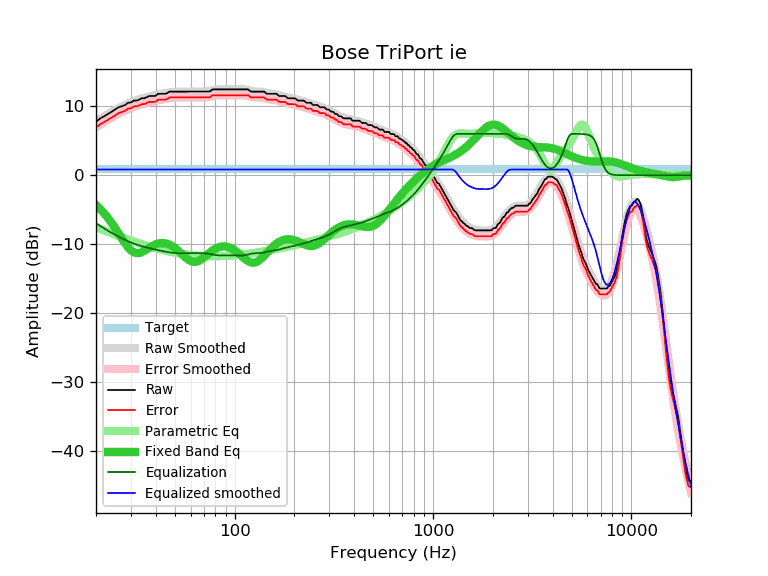

Source data for this figure (header and first rows):
frequency, raw, error, smoothed, error_smoothed, equalization, parametric_eq, equalized_raw, equalized_smoothed, target
20, 7.75, 6.90, 7.81, 6.97, -6.97, -4.31, 0.78, 0.85, 0.85
21, 8.24, 7.39, 8.19, 7.35, -7.35, -4.90, 0.89, 0.85, 0.85
22, 8.56, 7.71, 8.55, 7.71, -7.71, -5.53, 0.85, 0.85, 0.85
23, 8.89, 8.04, 8.89, 8.04, -8.04, -6.21, 0.85, 0.85, 0.85
24, 9.21, 8.36, 9.20, 8.35, -8.35, -6.93, 0.85, 0.85, 0.85
25, 9.54, 8.69, 9.49, 8.64, -8.64, -7.67, 0.89, 0.85, 0.85
26, 9.86, 9.01, 9.76, 8.91, -8.91, -8.43, 0.95, 0.85, 0.85
27, 10.01, 9.16, 10.00, 9.15, -9.15, -9.17, 0.85, 0.85, 0.85
28, 10.18, 9.33, 10.22, 9.37, -9.37, -9.85, 0.81, 0.85, 0.85
29, 10.51, 9.66, 10.42, 9.57, -9.57, -10.43, 0.94, 0.85, 0.85
30, 10.55, 9.70, 10.59, 9.75, -9.75, -10.88, 0.80, 0.85, 0.85
31, 10.83, 9.98, 10.75, 9.90, -9.90, -11.17, 0.93, 0.85, 0.85
32, 10.83, 9.98, 10.89, 10.04, -10.04, -11.29, 0.79, 0.85, 0.85
33, 10.97, 10.12, 11.01, 10.17, -10.17, -11.27, 0.80, 0.85, 0.85
34, 11.16, 10.31, 11.13, 10.28, -10.28, -11.15, 0.88, 0.85, 0.85
35, 11.16, 10.31, 11.23, 10.38, -10.38, -10.96, 0.78, 0.85, 0.85
36, 11.31, 10.46, 11.32, 10.47, -10.47, -10.75, 0.84, 0.85, 0.85
37, 11.48, 10.63, 11.40, 10.56, -10.56, -10.53, 0.92, 0.85, 0.85
38, 11.48, 10.63, 11.48, 10.64, -10.64, -10.33, 0.84, 0.85, 0.85
39, 11.48, 10.63, 11.56, 10.71, -10.71, -10.15, 0.77, 0.85, 0.85
40, 11.52, 10.67, 11.63, 10.78, -10.78, -10.01, 0.73, 0.85, 0.85
41, 11.80, 10.95, 11.70, 10.85, -10.85, -9.91, 0.95, 0.85, 0.85
42, 11.81, 10.96, 11.76, 10.92, -10.92, -9.85, 0.89, 0.85, 0.85
43, 11.81, 10.96, 11.82, 10.98, -10.98, -9.82, 0.83, 0.85, 0.85
44, 11.81, 10.96, 11.88, 11.03, -11.03, -9.83, 0.78, 0.85, 0.85
45, 11.81, 10.96, 11.93, 11.08, -11.08, -9.88, 0.72, 0.85, 0.85
46, 11.97, 11.12, 11.98, 11.13, -11.13, -9.96, 0.84, 0.85, 0.85
47, 12.13, 11.28, 12.02, 11.17, -11.17, -10.07, 0.95, 0.85, 0.85
48, 12.13, 11.28, 12.06, 11.21, -11.21, -10.20, 0.92, 0.85, 0.85
49, 12.13, 11.28, 12.08, 11.24, -11.24, -10.36, 0.89, 0.85, 0.85
50, 12.13, 11.28, 12.11, 11.26, -11.26, -10.54, 0.87, 0.85, 0.85
51, 12.13, 11.28, 12.12, 11.28, -11.28, -10.74, 0.85, 0.85, 0.85
52, 12.13, 11.28, 12.14, 11.29, -11.29, -10.95, 0.84, 0.85, 0.85
53, 12.13, 11.28, 12.14, 11.30, -11.30, -11.17, 0.83, 0.85, 0.85
54, 12.13, 11.28, 12.14, 11.30, -11.30, -11.39, 0.83, 0.85, 0.85
55, 12.13, 11.28, 12.15, 11.30, -11.30, -11.60, 0.83, 0.85, 0.85
56, 12.13, 11.28, 12.14, 11.30, -11.30, -11.81, 0.83, 0.85, 0.85
57, 12.13, 11.28, 12.14, 11.29, -11.29, -12.00, 0.83, 0.85, 0.85
58, 12.13, 11.28, 12.14, 11.29, -11.29, -12.17, 0.84, 0.85, 0.85
59, 12.13, 11.28, 12.13, 11.29, -11.29, -12.31, 0.84, 0.85, 0.85
60, 12.13, 11.28, 12.13, 11.28, -11.28, -12.43, 0.84, 0.85, 0.85
61, 12.13, 11.28, 12.13, 11.28, -11.28, -12.50, 0.85, 0.85, 0.85
62, 12.13, 11.28, 12.12, 11.28, -11.28, -12.55, 0.85, 0.85, 0.85
63, 12.13, 11.28, 12.12, 11.27, -11.27, -12.56, 0.85, 0.85, 0.85
64, 12.13, 11.28, 12.12, 11.27, -11.27, -12.53, 0.86, 0.85, 0.85
65, 12.13, 11.28, 12.11, 11.27, -11.27, -12.48, 0.86, 0.85, 0.85
66, 12.13, 11.28, 12.11, 11.27, -11.27, -12.40, 0.86, 0.85, 0.85
67, 12.13, 11.28, 12.11, 11.27, -11.27, -12.29, 0.86, 0.85, 0.85
68, 12.13, 11.28, 12.11, 11.27, -11.27, -12.17, 0.86, 0.85, 0.85
69, 12.13, 11.28, 12.12, 11.27, -11.27, -12.04, 0.85, 0.85, 0.85
70, 12.13, 11.28, 12.13, 11.28, -11.28, -11.90, 0.84, 0.85, 0.85
71, 12.13, 11.28, 12.15, 11.30, -11.30, -11.75, 0.83, 0.85, 0.85
72, 12.13, 11.28, 12.17, 11.32, -11.32, -11.61, 0.81, 0.85, 0.85
73, 12.13, 11.28, 12.19, 11.35, -11.35, -11.46, 0.78, 0.85, 0.85
74, 12.13, 11.28, 12.22, 11.37, -11.37, -11.32, 0.75, 0.85, 0.85
75, 12.14, 11.29, 12.25, 11.41, -11.41, -11.19, 0.73, 0.85, 0.85
76, 12.29, 11.44, 12.29, 11.44, -11.44, -11.06, 0.85, 0.85, 0.85
77, 12.43, 11.58, 12.32, 11.47, -11.47, -10.94, 0.95, 0.85, 0.85
78, 12.45, 11.60, 12.35, 11.51, -11.51, -10.83, 0.94, 0.85, 0.85
79, 12.45, 11.60, 12.38, 11.54, -11.54, -10.73, 0.91, 0.85, 0.85
... 553 more rows
